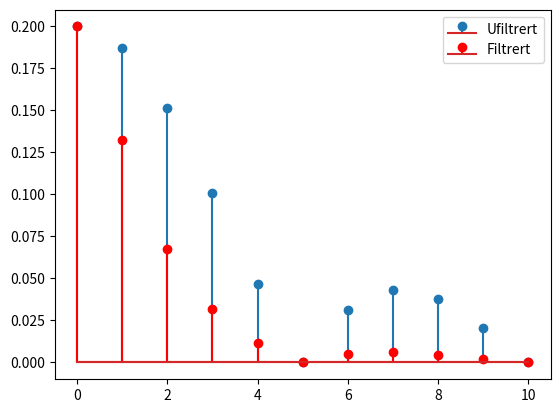

Write Python code to recreate this figure.
import numpy as np 
import matplotlib.pyplot as plt 

a = 0.2
V_0 = 1

c = np.zeros(11)
c_y = np.zeros(11)
ks = np.zeros(11)
for k in range(0,11):
    c[k] = abs(a*V_0*np.sinc(a*k))
    c_y[k] = abs(a*V_0*np.sinc(a*k)/(np.sqrt(1+k**2)))
    ks[k] = k
plt.stem(ks,c,label="Ufiltrert")
plt.stem(ks,c_y,label="Filtrert",linefmt="r")
plt.legend()
plt.show()